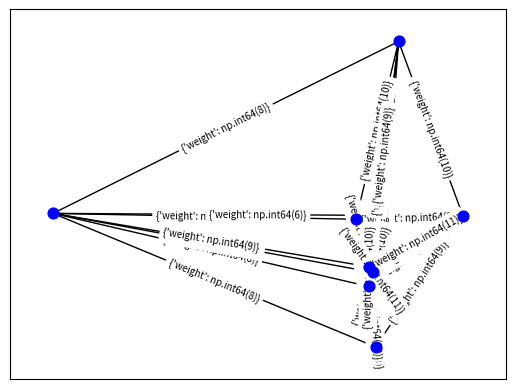

Write Python code to recreate this figure.
"""
Created on Tue Mar 12 19:09:10 2019
@author: Madys
"""
import networkx as nx
import numpy as np 
import pandas as pd
import random as rdm
import matplotlib.pyplot as plt
from time import time
from scipy.stats import truncnorm

def PrintImage(G):
    pos = nx.spring_layout(G)
    nx.draw_networkx_nodes(G, pos, node_size=60, node_color='b', node_shape='o')
    nx.draw_networkx_edges(G, pos, width=1, edge_color='black')
#    edge_labels=nx.draw_networkx_edge_labels(G,pos,font_size=7,label_pos=.5)
    
G=nx.balanced_tree(3, 3)
D=nx.barbell_graph(6, 1)
C=nx.complete_graph(6)
A=nx.circular_ladder_graph(8)
T=nx.dorogovtsev_goltsev_mendes_graph(3)
B=nx.lollipop_graph(5, 2, create_using=None)
R=nx.star_graph(10, create_using=None)
S=nx.wheel_graph(8, create_using=None)


def GenerarGrafos():  
    size=16
    for i in range(1,5):       
        for j in range(10):
            df = pd.DataFrame()
            df = nx.to_pandas_adjacency(nx.circular_ladder_graph(size))
            df.to_csv("CL"+str(size)+"_"+str(j)+".csv")
            df = nx.to_pandas_adjacency(nx.star_graph(size))
            df.to_csv("Star"+str(size)+"_"+str(j)+".csv")
            df = nx.to_pandas_adjacency(nx.complete_graph(size))
            df.to_csv("Cmp"+str(size)+"_"+str(j)+".csv")
        size*=2;
        
def PrintGraph(G):
    pos = nx.spectral_layout(G)
    nx.draw_networkx_nodes(G, pos, node_size=60, node_color='b', node_shape='o')
    nx.draw_networkx_edges(G, pos, width=1, edge_color='black')
    edge_labels=nx.draw_networkx_edge_labels(G,pos,font_size=7,label_pos=.5)

scale = 2
range = 10
size = 63
S = nx.complete_graph(8)
e=S.edges(nbunch=None, data=True, default=None)

#PrintImage(S)
X = truncnorm(a=-range/scale, b=+range/scale, scale=scale).rvs(size=size)
X = X.round().astype(int)
#bins = 2 * range + 1
#plt.hist(X, bins)
G=nx.Graph()
count=0;
for i in e:
    print(i)
    G.add_edge(i[0],i[1],weight=X[count]+10)
    count=count+1

PrintGraph(G)
